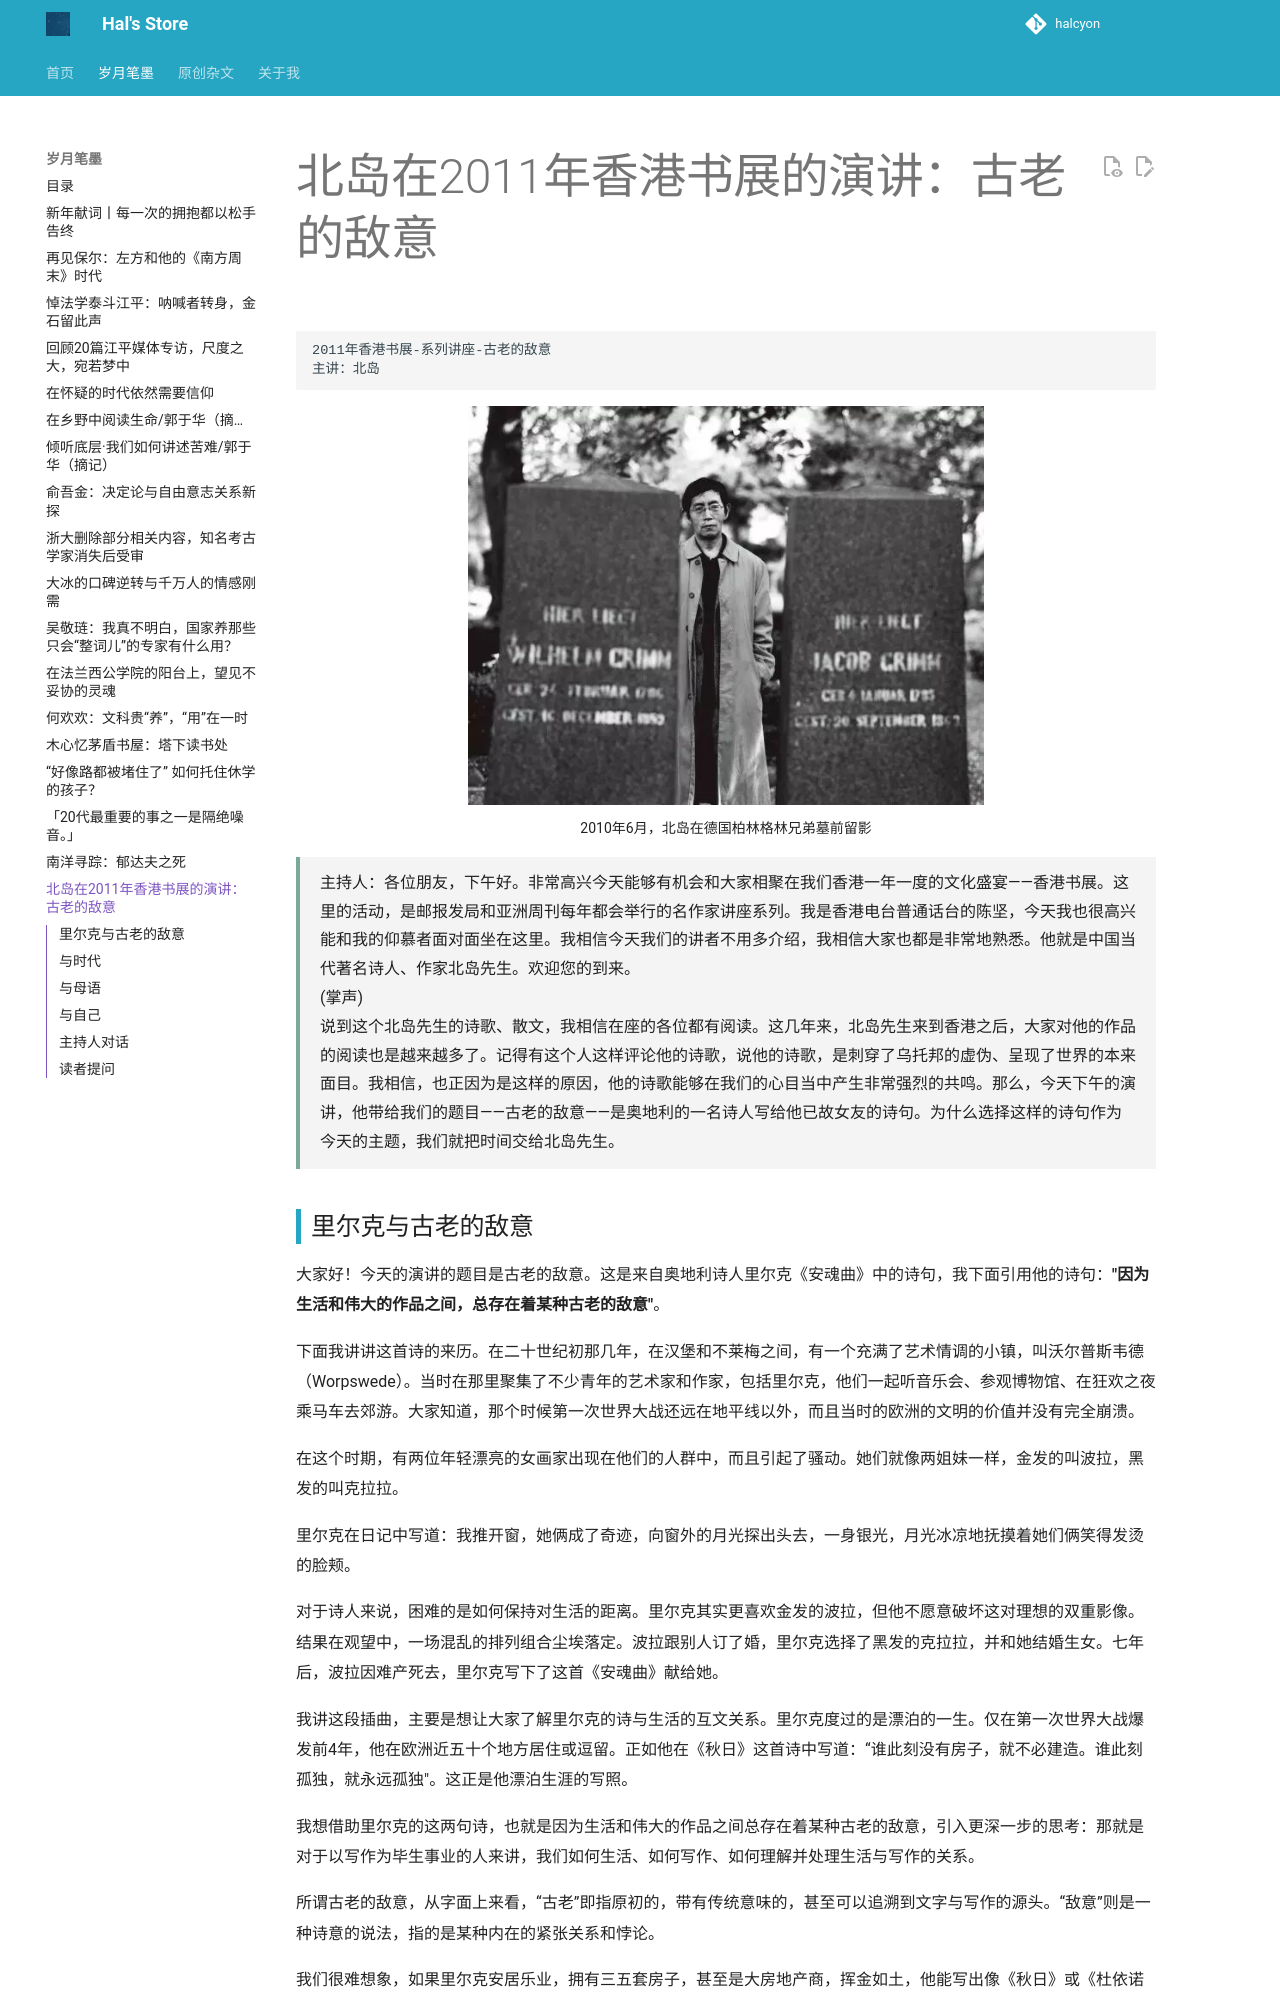

repository: hhhhalcyon/hhhhalcyon.github.io · page: article/2026/11/index.html · generator: mkdocs

    2011年香港书展-系列讲座-古老的敌意
    主讲：北岛

<div align="center">
<img src="../images/20261101.jpg" style="width:60%;">
<p style="margin-top:0px;font-size:14px;">2010年6月，北岛在德国柏林格林兄弟墓前留影</p>
</div>

<div style="
background-color:#aaaaaa20;
border-left:4px solid #7aa89a;
padding:12px 20px;
margin:15px 0;
line-height:1.8;
">
主持人：各位朋友，下午好。非常高兴今天能够有机会和大家相聚在我们香港一年一度的文化盛宴——香港书展。这里的活动，是邮报发局和亚洲周刊每年都会举行的名作家讲座系列。我是香港电台普通话台的陈坚，今天我也很高兴能和我的仰慕者面对面坐在这里。我相信今天我们的讲者不用多介绍，我相信大家也都是非常地熟悉。他就是中国当代著名诗人、作家北岛先生。欢迎您的到来。<br>
(掌声)<br>
说到这个北岛先生的诗歌、散文，我相信在座的各位都有阅读。这几年来，北岛先生来到香港之后，大家对他的作品的阅读也是越来越多了。记得有这个人这样评论他的诗歌，说他的诗歌，是刺穿了乌托邦的虚伪、呈现了世界的本来面目。我相信，也正因为是这样的原因，他的诗歌能够在我们的心目当中产生非常强烈的共鸣。那么，今天下午的演讲，他带给我们的题目——古老的敌意——是奥地利的一名诗人写给他已故女友的诗句。为什么选择这样的诗句作为今天的主题，我们就把时间交给北岛先生。
</div>

## 里尔克与古老的敌意

大家好！今天的演讲的题目是古老的敌意。这是来自奥地利诗人里尔克《安魂曲》中的诗句，我下面引用他的诗句：**"因为生活和伟大的作品之间，总存在着某种古老的敌意"**。

下面我讲讲这首诗的来历。在二十世纪初那几年，在汉堡和不莱梅之间，有一个充满了艺术情调的小镇，叫沃尔普斯韦德（Worpswede）。当时在那里聚集了不少青年的艺术家和作家，包括里尔克，他们一起听音乐会、参观博物馆、在狂欢之夜乘马车去郊游。大家知道，那个时候第一次世界大战还远在地平线以外，而且当时的欧洲的文明的价值并没有完全崩溃。

在这个时期，有两位年轻漂亮的女画家出现在他们的人群中，而且引起了骚动。她们就像两姐妹一样，金发的叫波拉，黑发的叫克拉拉。

里尔克在日记中写道：我推开窗，她俩成了奇迹，向窗外的月光探出头去，一身银光，月光冰凉地抚摸着她们俩笑得发烫的脸颊。

对于诗人来说，困难的是如何保持对生活的距离。里尔克其实更喜欢金发的波拉，但他不愿意破坏这对理想的双重影像。结果在观望中，一场混乱的排列组合尘埃落定。波拉跟别人订了婚，里尔克选择了黑发的克拉拉，并和她结婚生女。七年后，波拉因难产死去，里尔克写下了这首《安魂曲》献给她。

我讲这段插曲，主要是想让大家了解里尔克的诗与生活的互文关系。里尔克度过的是漂泊的一生。仅在第一次世界大战爆发前4年，他在欧洲近五十个地方居住或逗留。正如他在《秋日》这首诗中写道：“谁此刻没有房子，就不必建造。谁此刻孤独，就永远孤独"。这正是他漂泊生涯的写照。

我想借助里尔克的这两句诗，也就是因为生活和伟大的作品之间总存在着某种古老的敌意，引入更深一步的思考：那就是对于以写作为毕生事业的人来讲，我们如何生活、如何写作、如何理解并处理生活与写作的关系。

所谓古老的敌意，从字面上来看，“古老”即指原初的，带有传统意味的，甚至可以追溯到文字与写作的源头。“敌意”则是一种诗意的说法，指的是某种内在的紧张关系和悖论。

我们很难想象，如果里尔克安居乐业，拥有三五套房子，甚至是大房地产商，挥金如土，他能写出像《秋日》或《杜依诺哀歌》这样的传世之作吗？如果卡夫卡从未生活在父亲的阴影中，而少年得志、婚姻幸福，一本本出书，整天忙着数版税，他能写出《城堡》和《审判》这样改变世界小说景观的作品吗？如果保罗策兰只是德国最有名的诗人，如果他的父母没有死在纳粹集中营，他没有饱经流亡漂泊之苦，他会最终在萨纳河投河自杀，并留下《死亡赋格》、《Corona》等杰作而成为众多学者至今研究的对象吗？要说谁不想过好日子，又写出伟大的作品呢？

而这“古老的敌意”就是冥冥中上天的安排，两者似乎不可兼得。也许有人会提出反证，比如美国诗人华莱士·史蒂文斯，他做过保险公司的高管，度过平静的一生，怎么也会写出《拿蓝色吉他的人》这样美国现代诗歌的经典之作呢？其实在表面的平静中，也可以找到潜在的古老的敌意。比如他从小想当作家，但遭到父亲的反对，只好去哈佛学法律，取得律师资格后进了保险公司，最后当到了保险公司的副经理和副总裁。再有，他生前在美国诗歌圈几乎是默默无闻的，只是临死前一年才出版了第一本诗集，死后才得到了广泛的承认。这样的例证其实很多，比如歌德，大家知道歌德曾经做过官员，甚至好像做过法官。

我认为其实这里面是一种现象，要看每个人具体的生活。那么，为了透过纷杂的现象深入事物的本质，我想从三个部分来谈谈所谓古老的敌意。

## 与时代

首先是一个作家和他所处的时代的紧张关系。无论他生活在任何时代，无论生活在民主社会或独裁制度，我认为他都应该远离文化主流，对所有权力及其话语持批判立场。在今天，作家不仅是写作的手艺人，同时又应该是一个广义上的公共知识分子。这种双重身份的认同也是写作的动力之一。换句话来说，如果没有这种社会性的古老的敌意，几乎不可能写出好作品。

有的作家声称，他只对自己的文字负责，这是空话、废话。在金钱与权力共谋的全球化的今天，你必须做出选择；在这个复杂的世界里，你必须持有复杂的立场和视角，并在写作中做出某种回应。

而我希望这种古老的敌意不仅仅停留在政治层面上。因为在我们的社会生活中，相对而言，政治只是短暂而表面的现象，如同过眼烟云。每个作家应该有更长远更广阔的视角，包括对世界历史、经济、社会、文化等诸多方面的深入的了解与观察。在这个意义上的对话，往往才是产生伟大作品的条件。
